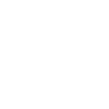
t = 0.00 s
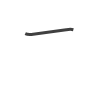
t = 0.75 s
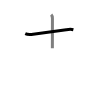
t = 1.50 s
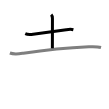
t = 2.50 s
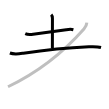
t = 3.25 s
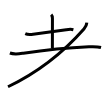
t = 4.00 s

The animated SVG that drew these frames (rendered in a browser with its animation timeline set to each time). Animation: 4 SMIL elements (animate=4); one cycle of 4.00 s.

<svg width="109px" height="109px" viewBox="0 0 px 109px" xmlns="http://www.w3.org/2000/svg" xmlns:xlink="http://www.w3.org/1999/xlink" xml:space="preserve" version="1.1"  baseProfile="full">
<path d="M25.25,33.59c2.05,0.95,5.76,0.86,7.88,0.59c10.24-1.31,21.19-2.92,33.12-4.5c2.42-0.32,4.74-0.65,7.12,0.01" style="fill:none;stroke:black;stroke-width:3;opacity:0">
  <animate attributeType="CSS" attributeName="opacity" from="0" to="1" begin="0s" dur="1s" repeatCount="0" fill="freeze" />
</path>
<path d="M51.17,14.62c1.04,1.04,1.27,2.38,1.27,3.89c0,8.95-0.07,26.62-0.07,29.75" style="fill:none;stroke:black;stroke-width:3;opacity:0">
  <animate attributeType="CSS" attributeName="opacity" from="0" to="1" begin="1s" dur="1s" repeatCount="0" fill="freeze" />
</path>
<path d="M9.88,53.01c4.38,1.74,9.19,0.85,13.48,0.22c15.9-2.35,39.02-5.23,65.53-6.46c3.92-0.18,8.3-0.38,12.13,0.7" style="fill:none;stroke:black;stroke-width:3;opacity:0">
  <animate attributeType="CSS" attributeName="opacity" from="0" to="1" begin="2s" dur="1s" repeatCount="0" fill="freeze" />
</path>
<path d="M86.84,22.6c-0.11,2.06-1.33,4.57-2.92,6.38C63.48,52.19,39,71.88,8,86.75" style="fill:none;stroke:black;stroke-width:3;opacity:0">
  <animate attributeType="CSS" attributeName="opacity" from="0" to="1" begin="3s" dur="1s" repeatCount="0" fill="freeze" />
</path>
</svg>
